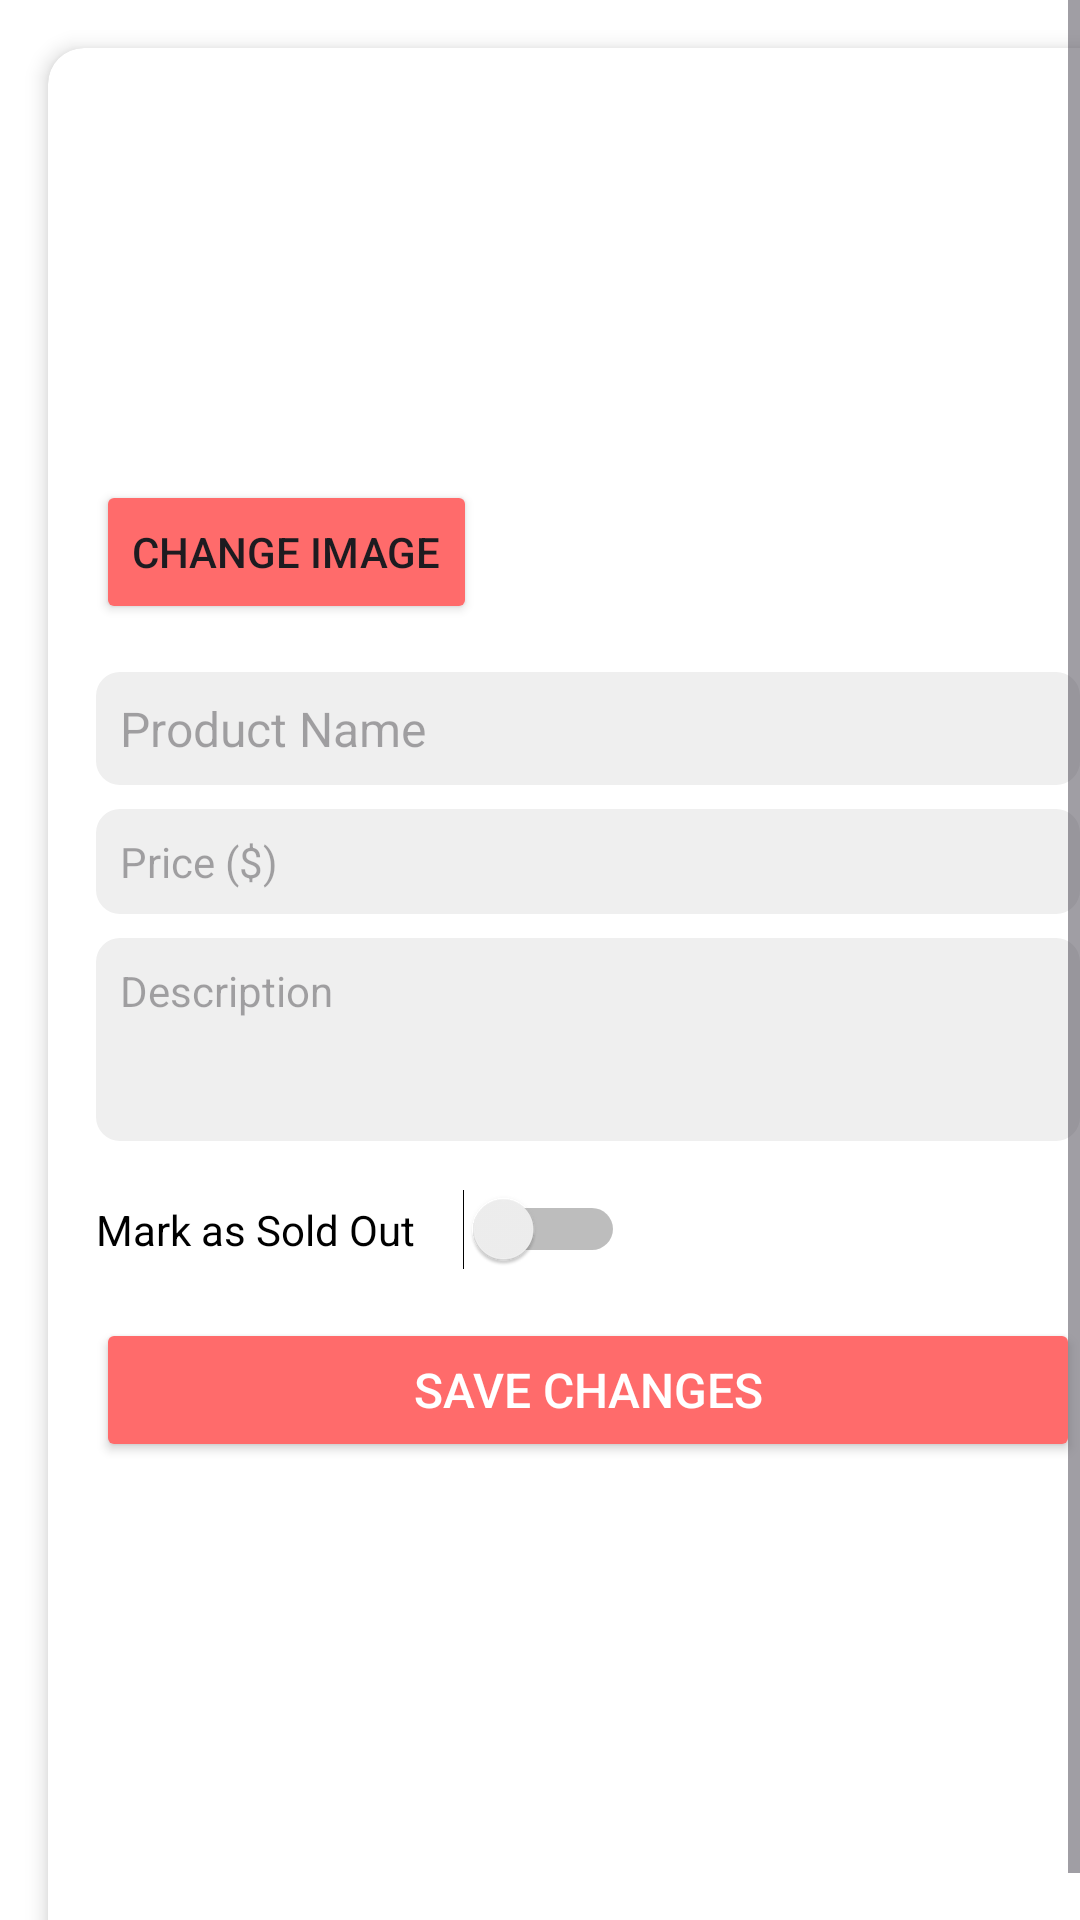

Reconstruct the res/layout file that produces this screen, plus the resources it refers to.
<!-- AndroidManifest.xml: application theme Theme.LalaEcomerce -->
<!-- res/layout/activity_edit_product.xml -->
<?xml version="1.0" encoding="utf-8"?>
<ScrollView
    xmlns:android="http://schemas.android.com/apk/res/android"
    xmlns:app="http://schemas.android.com/apk/res-auto"
    android:layout_width="match_parent"
    android:layout_height="match_parent"
    android:fillViewport="true"
    android:background="@color/white">

    <androidx.cardview.widget.CardView
        android:layout_width="match_parent"
        android:layout_height="wrap_content"
        android:layout_margin="16dp"
        app:cardCornerRadius="12dp"
        app:cardElevation="4dp">


        <LinearLayout
            android:layout_width="match_parent"
            android:layout_height="wrap_content"
            android:orientation="vertical"
            android:padding="16dp">

            
            <ImageView
                android:id="@+id/editProductImage"
                android:layout_width="120dp"
                android:layout_height="120dp"
                android:scaleType="centerCrop"
                android:contentDescription="Product image"
                android:src="@drawable/ic_launcher_background"
                android:clickable="true"
                android:focusable="true"/>

            
            <Button
                android:id="@+id/changeImageButton"
                android:layout_width="wrap_content"
                android:layout_height="wrap_content"
                android:text="Change Image"
                android:backgroundTint="@color/orange"
                android:layout_marginTop="8dp"/>

            
            <EditText
                android:id="@+id/editProductName"
                android:layout_width="match_parent"
                android:layout_height="wrap_content"
                android:hint="Product Name"
                android:textSize="16sp"
                android:inputType="text"
                android:layout_marginTop="16dp"
                android:padding="8dp"
                android:background="@drawable/edit_text_background"/>

            
            <EditText
                android:id="@+id/editProductPrice"
                android:layout_width="match_parent"
                android:layout_height="wrap_content"
                android:hint="Price ($)"
                android:textSize="14sp"
                android:inputType="numberDecimal"
                android:layout_marginTop="8dp"
                android:padding="8dp"
                android:background="@drawable/edit_text_background"/>

            
            <EditText
                android:id="@+id/editProductDescription"
                android:layout_width="match_parent"
                android:layout_height="wrap_content"
                android:hint="Description"
                android:textSize="14sp"
                android:inputType="textMultiLine"
                android:gravity="top"
                android:minLines="3"
                android:layout_marginTop="8dp"
                android:padding="8dp"
                android:background="@drawable/edit_text_background"/>

            
            <LinearLayout
                android:layout_width="match_parent"
                android:layout_height="wrap_content"
                android:orientation="horizontal"
                android:gravity="center_vertical"
                android:layout_marginTop="16dp">

                <TextView
                    android:layout_width="wrap_content"
                    android:layout_height="wrap_content"
                    android:text="Mark as Sold Out"
                    android:textSize="14sp"
                    android:textColor="@color/black"/>

                <Switch
                    android:id="@+id/soldOutSwitch"
                    android:layout_width="wrap_content"
                    android:layout_height="wrap_content"
                    android:layout_marginStart="16dp"/>
            </LinearLayout>

            
            <Button
                android:id="@+id/saveButton"
                android:layout_width="match_parent"
                android:layout_height="wrap_content"
                android:text="Save Changes"
                android:textSize="16sp"
                android:backgroundTint="@color/orange"
                android:textColor="@color/white"
                android:layout_marginTop="16dp"/>
        </LinearLayout>
    </androidx.cardview.widget.CardView>
</ScrollView>
<!-- resources referenced by this layout -->
<resources>
  <color name="black">#FF000000</color>
  <color name="orange">#FF6B6B</color>
  <color name="white">#FFFFFFFF</color>
  <!-- drawable edit_text_background (drawable) -->
  <shape xmlns:android="http://schemas.android.com/apk/res/android">
      <solid android:color="@color/lightGrey"/>
      <corners android:radius="8dp"/>
  </shape>
  <style name="Theme.LalaEcomerce" parent="Base.Theme.LalaEcomerce" />
  <color name="lightGrey">#EFEFEF</color>
  <style name="Base.Theme.LalaEcomerce" parent="Theme.Material3.DayNight.NoActionBar">
          
          
      </style>
</resources>
